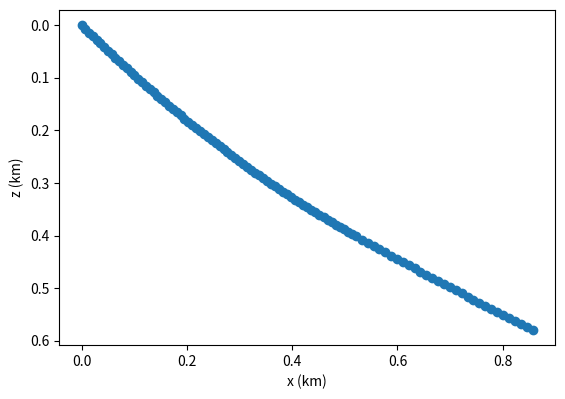

Generate this figure with matplotlib:
from math import sin, cos, radians

import matplotlib.pyplot as plt


def cartesian_to_ray_s(x, z, xm, _theta):
    """Conversion of 2D cartesian coordinates x, z to ray coordinate
    s, see eq. 14a in Hill1990 Gaussian beam migration"""
    return (x - xm) * sin(_theta) - z * cos(_theta)


def cartesian_to_ray_n(x, z, xm, theta):
    """Conversion of 2D cartesian coordinates x, z to ray coordinate
    n, see eq. 14b in Hill1990 Gaussian beam migration"""
    return (x - xm) * cos(theta) + z * sin(theta)


def velocity(z):
    """Mock 1D velocity model. Get velocity as a function of depth.
    Can be replaced with VelocityModel1D when layers with linear velocity
    change are implemented"""
    boundary_depth_km = 0.4
    if z < boundary_depth_km:
        v0 = 3
        slope = 0.75
    else:
        v0 = 4.5 # km/s
        slope = 0.5 # km/s per km depth
    return v0 + z * slope

def dvx(x, z, delta=0.0001):
    """Derivative of velocity after x. 0 For 1D model"""
    return 0


def dvz(x, z, delta=0.0001):
    """Derivative of velocity after z"""
    return (velocity(z+delta) - velocity(z-delta)) / delta


def calc_px(v, theta):
    """Calculate horizontal slowness"""
    return sin(theta) / v


def calc_pz(v, theta):
    """Calculate vertical slowness"""
    return cos(theta) / v


class Ray2D:

    def __init__(self, pierce_point_xm: float, theta: float):
        """
        :param pierce_point_xm: x coordinate of pierce point of ray at surface in km
        :param theta: angle of ray against vertical at the surface in rad
        """
        self.xm = pierce_point_xm
        self.theta = theta


if __name__ == '__main__':
    start_x, start_z = 0, 0
    initial_angle_degrees = 45
    ray = Ray2D(start_x, radians(initial_angle_degrees))
    V0 = velocity(start_z)
    px0 = calc_px(V0, ray.theta)
    pz0 = calc_pz(V0, ray.theta)

    ds = 0.01

    x = ray.xm
    z = start_z
    px = px0
    pz = pz0
    s = 0
    points = []
    points.append((start_x, start_z))
    while s < 1:
        x += velocity(z) * px * ds
        z += velocity(z) * pz * ds
        px -= (1 / velocity(z)**2) * dvx(x, z) * ds
        pz -= (1 / velocity(z)**2) * dvz(x, z) * ds
        s += ds
        points.append((x, z))

    x, z = zip(*points)
    plt.scatter(x, z)
    ax = plt.gca()
    # invert y axis so positive depth values are shown downwards
    ax.invert_yaxis()
    # set aspect ratio to equal so angles stay true
    ax.set_aspect("equal")
    plt.xlabel("x (km)")
    plt.ylabel("z (km)")
    plt.show()
